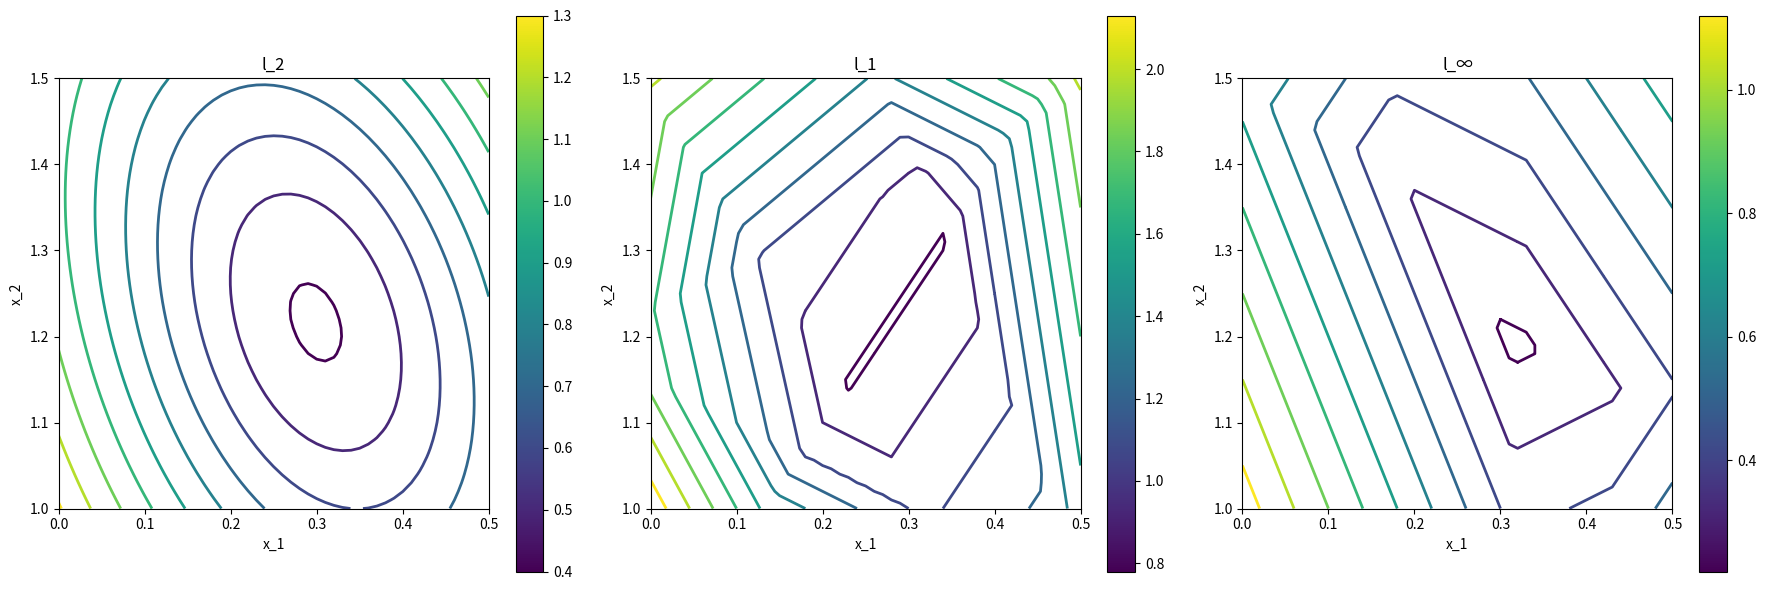

Source code (Python):
import numpy as np
import matplotlib.pyplot as plt
import matplotlib

# Given data
t = np.array([-1.5, -0.5, 0.5, 1.5, 2.5])
y = np.array([0.80, 1.23, 1.15, 1.48, 2.17])

# Create grid for contour plotting
x1 = np.linspace(0, 0.5, 51)
x2 = np.linspace(1, 1.5, 51)
X, Y = np.meshgrid(x1, x2)

# Calculate F2, F1, Finf
F2 = np.zeros_like(X)
F1 = np.zeros_like(X)
tmp = np.zeros((X.shape[0], X.shape[1], len(t)))

for i in range(len(t)):
    F2 += (t[i]*X + Y - y[i])**2
    F1 += np.abs(t[i]*X + Y - y[i])
    tmp[:,:,i] = np.abs(t[i]*X + Y - y[i])

F2 = np.sqrt(F2)
Finf = np.max(tmp, axis=2)

# Contour levels
k = np.arange(10)
v1 = 0.78 + 0.15*k
v2 = 0.4 + 0.1*k
vinf = 0.22 + 0.1*k

# Plotting

fig, axs = plt.subplots(1, 3, figsize=(18, 6))
ax = axs[0]  # Access the first subplot Axes object
c = ax.contour(X, Y, F2, v2, linewidths=2)
norm = matplotlib.colors.Normalize(vmin=c.cvalues.min(), vmax=c.cvalues.max())
sm = plt.cm.ScalarMappable(norm=norm, cmap = c.cmap)
# fig.colorbar(sm, ticks=c.levels)
fig.colorbar(sm, ax=ax)
ax.set_aspect('equal', 'box')
ax.axis('image')
ax.set_xlabel('x_1')
ax.set_ylabel('x_2')
ax.set_title('l_2')

ax = axs[1]  # Access the first subplot Axes object
c = ax.contour(X, Y, F1, v1, linewidths=2)
norm = matplotlib.colors.Normalize(vmin=c.cvalues.min(), vmax=c.cvalues.max())
sm = plt.cm.ScalarMappable(norm=norm, cmap = c.cmap)
# fig.colorbar(sm, ticks=c.levels)
fig.colorbar(sm, ax=ax)
ax.set_aspect('equal', 'box')
ax.axis('image')
ax.set_xlabel('x_1')
ax.set_ylabel('x_2')
ax.set_title('l_1')

ax = axs[2]  # Access the first subplot Axes object
c = ax.contour(X, Y, Finf, vinf, linewidths=2)
norm = matplotlib.colors.Normalize(vmin=c.cvalues.min(), vmax=c.cvalues.max())
sm = plt.cm.ScalarMappable(norm=norm, cmap = c.cmap)
# fig.colorbar(sm, ticks=c.levels)
fig.colorbar(sm, ax=ax)
ax.set_aspect('equal', 'box')
ax.axis('image')
ax.set_xlabel('x_1')
ax.set_ylabel('x_2')
ax.set_title('l_∞')

plt.tight_layout()
plt.show()
